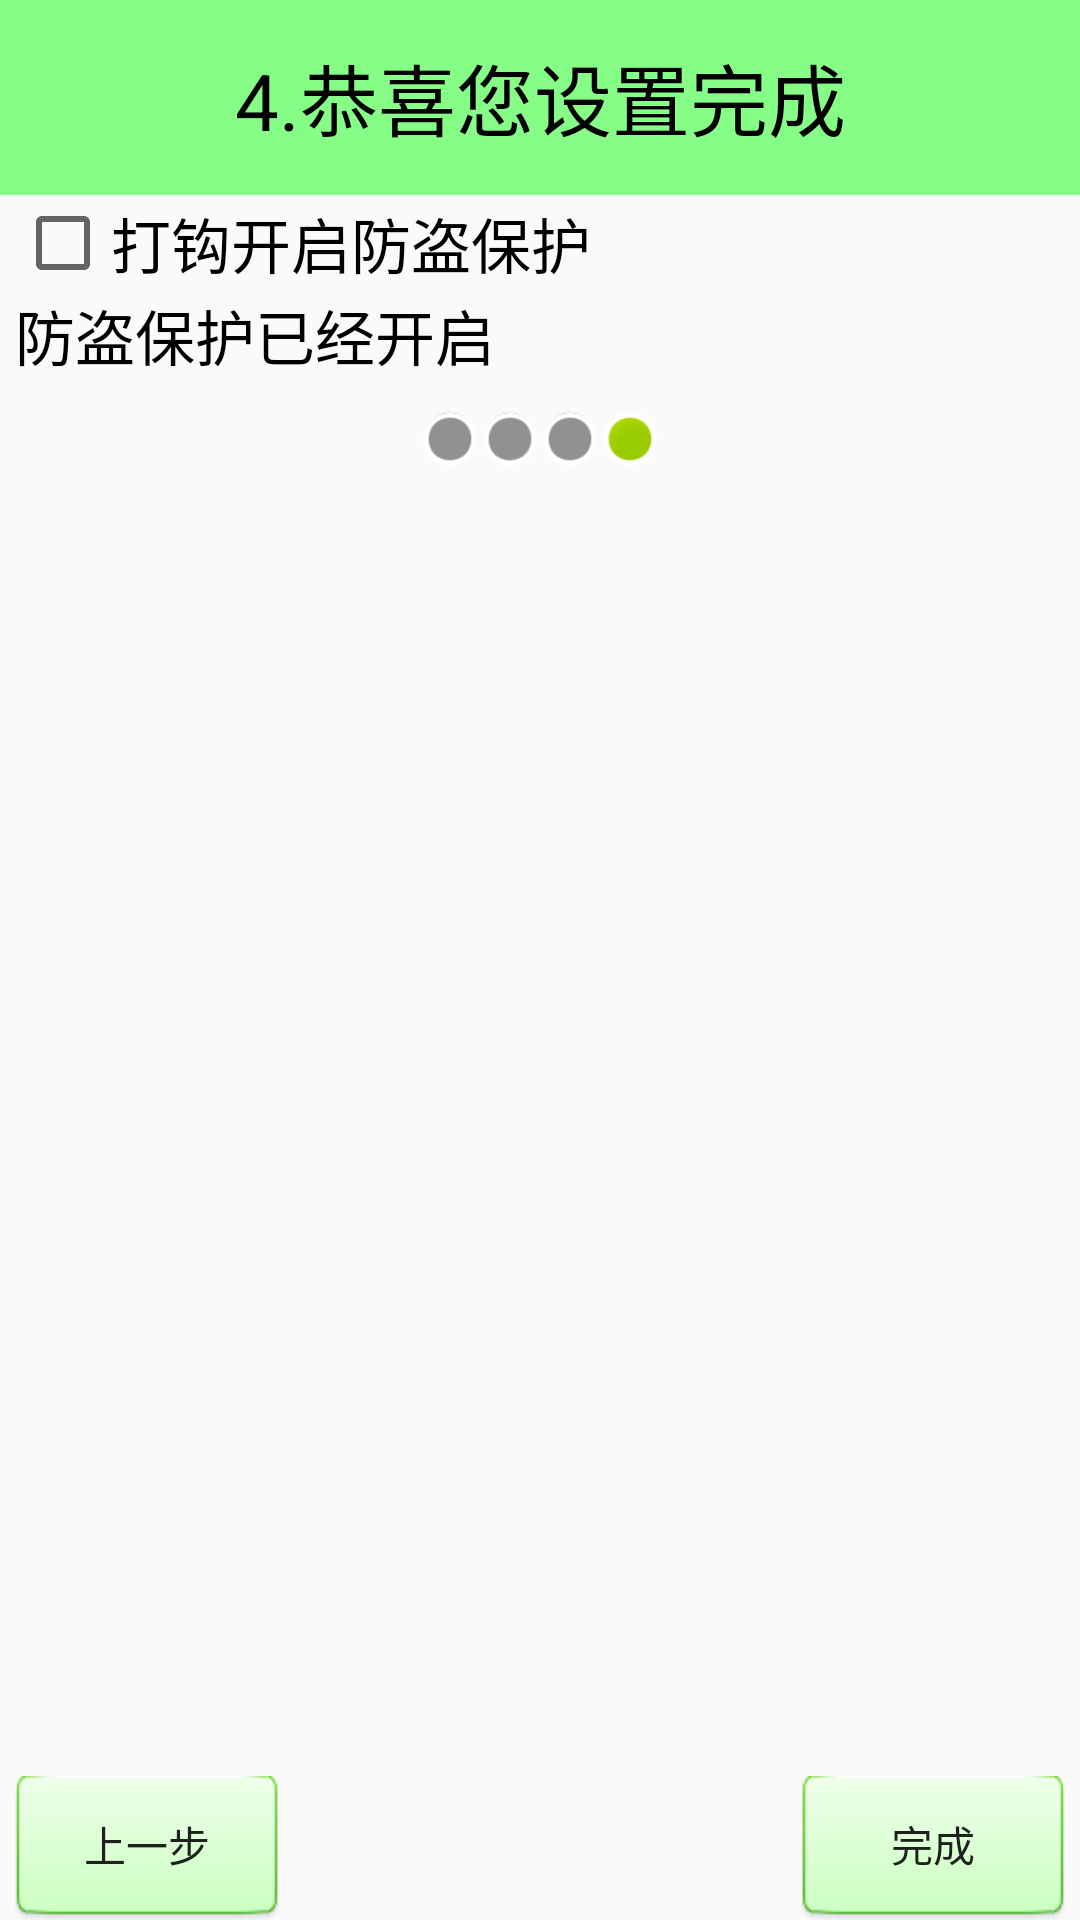

Android layout source for this screen:
<!-- AndroidManifest.xml: application theme AppTheme -->
<!-- res/layout/activity_setup4.xml -->
<?xml version="1.0" encoding="utf-8"?>
<LinearLayout xmlns:android="http://schemas.android.com/apk/res/android"
    android:layout_width="match_parent"
    android:layout_height="match_parent"
    android:orientation="vertical">

    <TextView
        style="@style/tv_title"
        android:text="4.恭喜您设置完成" />

    <CheckBox
        android:layout_marginLeft="5dp"
        android:layout_marginRight="5dp"
        android:id="@+id/cb_isprotected_setup4"
        android:layout_width="match_parent"
        android:layout_height="wrap_content"
        android:text="打钩开启防盗保护"
        android:textSize="20sp" />

    <TextView
        android:layout_marginLeft="5dp"
        android:layout_marginRight="5dp"
        android:textColor="@android:color/black"
        android:layout_width="match_parent"
        android:layout_height="wrap_content"
        android:gravity="center_vertical"
        android:text="防盗保护已经开启"
        android:textSize="20sp" />



    <LinearLayout
        android:layout_gravity="center_horizontal"
        android:layout_width="wrap_content"
        android:layout_margin="10dp"
        android:layout_height="wrap_content">
        <View
            android:background="@android:drawable/presence_invisible"
            android:layout_width="20dp"
            android:layout_height="20dp"/>
        <View
            android:background="@android:drawable/presence_invisible"
            android:layout_width="20dp"
            android:layout_height="20dp"/>
        <View
            android:background="@android:drawable/presence_invisible"
            android:layout_width="20dp"
            android:layout_height="20dp"/>
        <View
            android:background="@android:drawable/presence_online"
            android:layout_width="20dp"
            android:layout_height="20dp"/>
    </LinearLayout>
    <RelativeLayout
        android:layout_marginLeft="5dp"
        android:layout_marginRight="5dp"
        android:layout_width="match_parent"
        android:layout_height="match_parent">
        <ImageView
            android:src="@drawable/phone"
            android:layout_centerHorizontal="true"
            android:layout_marginTop="80dp"
            android:layout_width="wrap_content"
            android:layout_height="wrap_content" />
        <Button
            android:background="@drawable/bt_selector"
            android:text="上一步"
            android:onClick="prev"
            android:layout_alignParentBottom="true"
            android:layout_alignParentLeft="true"
            android:layout_width="wrap_content"
            android:layout_height="wrap_content"/>
        <Button
            android:background="@drawable/bt_selector"
            android:text="完成"
            android:onClick="next"
            android:layout_alignParentBottom="true"
            android:layout_alignParentRight="true"
            android:layout_width="wrap_content"
            android:layout_height="wrap_content"/>
    </RelativeLayout>
</LinearLayout>
<!-- resources referenced by this layout -->
<resources>
  <!-- drawable bt_selector (drawable) -->
  <?xml version="1.0" encoding="utf-8"?>
  <selector xmlns:android="http://schemas.android.com/apk/res/android">
  
      <item android:state_pressed="true"
          android:drawable="@drawable/btn_green_pressed"
          />
      <item android:state_pressed="false"
          android:drawable="@drawable/btn_green_normal"
          />
  </selector>
  <style name="tv_title">
          <item name="android:layout_width">fill_parent</item>
          <item name="android:layout_height">65dip</item>
          <item name="android:textSize">26sp</item>
          <item name="android:textColor">#ff000000</item>
          <item name="android:gravity">center</item>
          <item name="android:background">#7700ff00</item>
  
      </style>
  <style name="AppTheme" parent="Theme.AppCompat.Light.DarkActionBar">
  
          
          <item name="android:windowFullscreen">true</item>
          <item name="android:windowNoTitle">true</item>
          <item name="colorPrimary">@color/colorPrimary</item>
          <item name="colorPrimaryDark">@color/colorPrimaryDark</item>
          <item name="colorAccent">@color/colorAccent</item>
      </style>
  <color name="colorPrimary">#3F51B5</color>
  <color name="colorPrimaryDark">#303F9F</color>
  <color name="colorAccent">#FF4081</color>
</resources>
